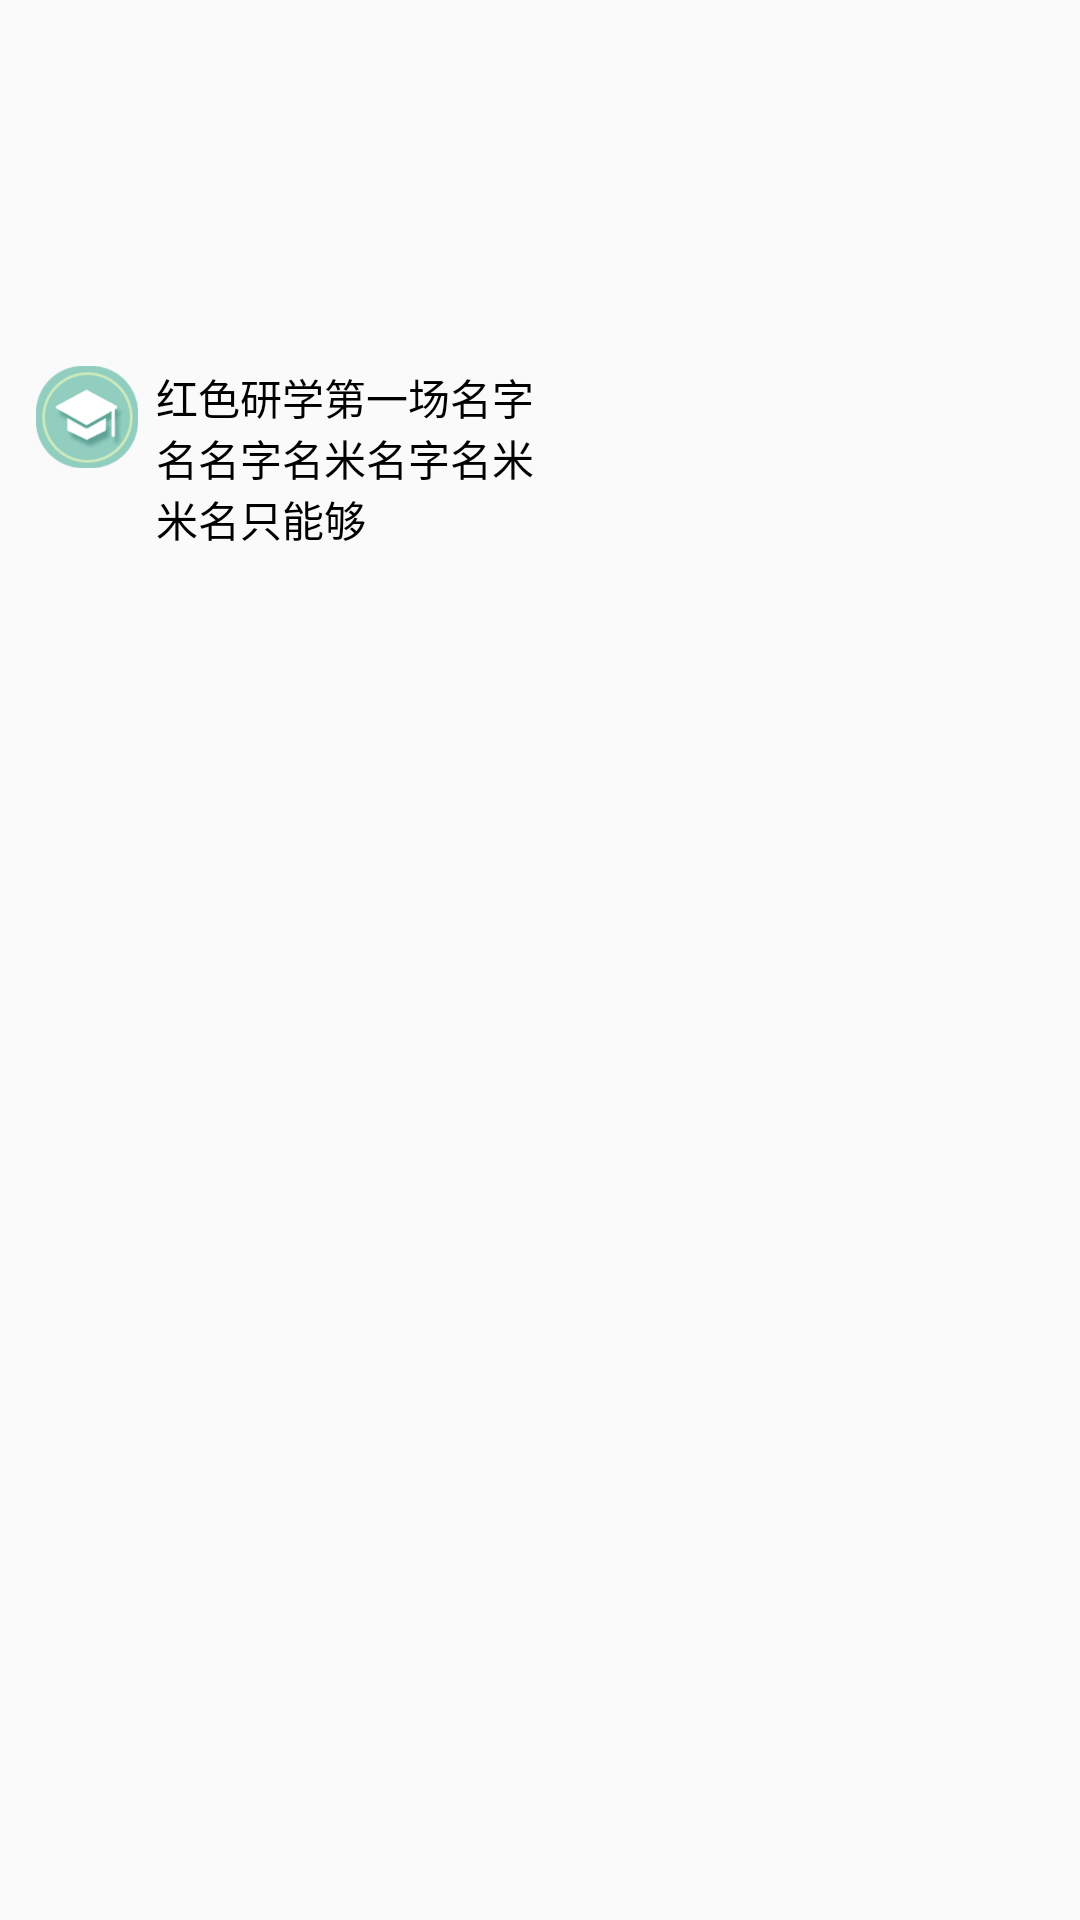

The Android layout XML behind this screen, and the referenced resources:
<!-- AndroidManifest.xml: application theme AppTheme -->
<!-- res/layout/teacher_route_item.xml -->
<?xml version="1.0" encoding="utf-8"?>
<RelativeLayout xmlns:android="http://schemas.android.com/apk/res/android"
    android:layout_width="wrap_content"
    android:layout_height="wrap_content"
    android:layout_marginTop="18dp">

    <ImageView
        android:id="@+id/iv_route"
        android:layout_width="168dp"
        android:layout_height="110dp"
        android:layout_marginLeft="12dp"
        android:layout_marginRight="20dp"
        android:scaleType="fitXY"
        android:src="@mipmap/ic_empty_picture" />


    <ImageView
        android:id="@+id/iv_route_head"
        android:layout_width="34dp"
        android:layout_height="34dp"
        android:layout_alignLeft="@+id/iv_route"
        android:layout_below="@+id/iv_route"
        android:layout_marginTop="12dp"
        android:src="@mipmap/education" />

    <TextView
        android:id="@+id/tv_route_title"
        style="@style/home_content_style"
        android:layout_width="wrap_content"
        android:layout_height="wrap_content"
        android:layout_alignEnd="@+id/iv_route"
        android:layout_alignTop="@+id/iv_route_head"
        android:layout_marginLeft="6dp"
        android:layout_toRightOf="@+id/iv_route_head"
        android:ellipsize="end"
        android:text="红色研学第一场名字名名字名米名字名米米名只能够" />

</RelativeLayout>
<!-- resources referenced by this layout -->
<resources>
  <!-- mipmap education: png bitmap (mipmap-hdpi, 1844 bytes) -->
  <style name="home_content_style">
          <item name="android:textSize">14sp</item>
          <item name="android:textColor">#000000</item>
      </style>
  <style name="AppTheme" parent="Theme.AppCompat.Light.NoActionBar">
          
          <item name="colorPrimary">@color/colorPrimary</item>
          <item name="colorAccent">@color/colorAccent</item>
          <item name="vpiTabPageIndicatorStyle">@style/MyWidget.TabPageIndicator</item>
      </style>
  <color name="colorPrimary">#91CEC0</color>
  <color name="colorAccent">#FF4081</color>
  <style name="MyWidget.TabPageIndicator" parent="Widget">
          <item name="android:gravity">center</item>
          <item name="android:textColor">@drawable/viewpager_title_textcolor</item>
          <item name="android:paddingBottom">8dp</item>
          <item name="android:textSize">15sp</item>
          <item name="android:divider">@color/color06BD</item>
          <item name="android:maxLines">1</item>
      </style>
  <!-- drawable viewpager_title_textcolor (drawable) -->
  <?xml version="1.0" encoding="utf-8"?>
  <selector xmlns:android="http://schemas.android.com/apk/res/android">
      
      <item android:state_focused="false" android:state_pressed="false" android:state_selected="false" android:color="#B7B7B7"/>
      <item android:state_focused="false" android:state_pressed="false" android:state_selected="true" android:color="#06BDB3"/>
  
      
      <item android:state_focused="true" android:state_pressed="false" android:state_selected="false" android:color="#B7B7B7"/>
      <item android:state_focused="true" android:state_pressed="false" android:state_selected="true" android:color="#06BDB3"/>
  
      
      <item android:state_pressed="true" android:color="#06BDB3"/>
  
  </selector>
  <color name="color06BD">#06BDB3</color>
</resources>
